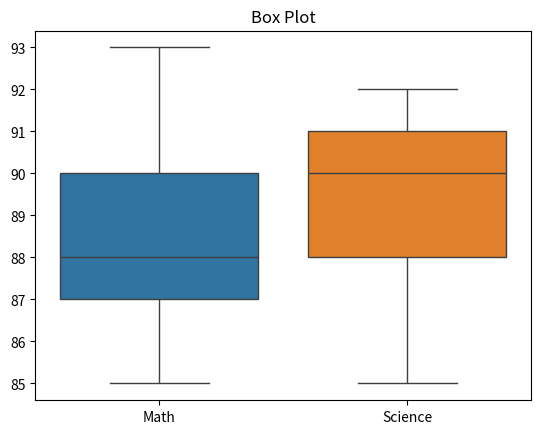

Recreate this plot in Python.
# 6. Write a Python program to create a box plot using Seaborn for analyzing the distribution of numerical data.

import seaborn as sns
import pandas as pd
import matplotlib.pyplot as plt

df = pd.DataFrame({
    "Math": [88, 85, 90, 87, 93],
    "Science": [92, 90, 85, 88, 91]
})

sns.boxplot(data=df)

plt.title("Box Plot")

plt.show()
